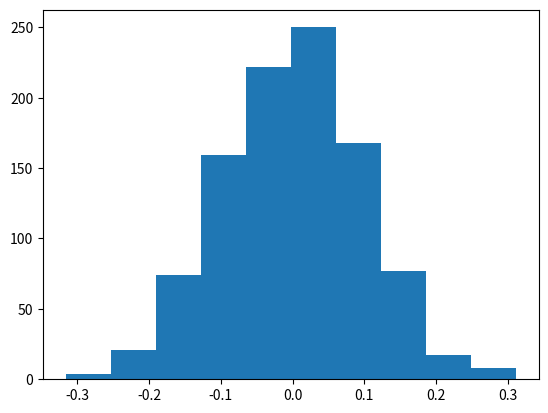

Source code (Python):
import numpy as np
import matplotlib.pyplot as plt
mu, sigma = 0, 0.1 # mean and standard deviation

s = np.random.normal(mu, sigma, 1000)
print(s)
plt.hist(x=s)
plt.show()